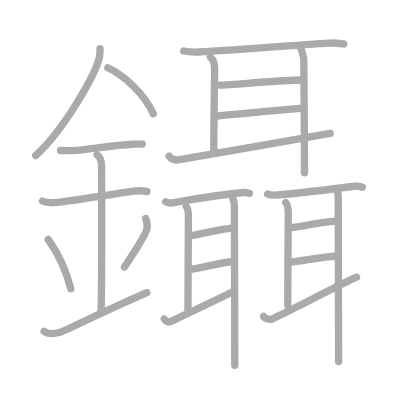
t = 0.00 s
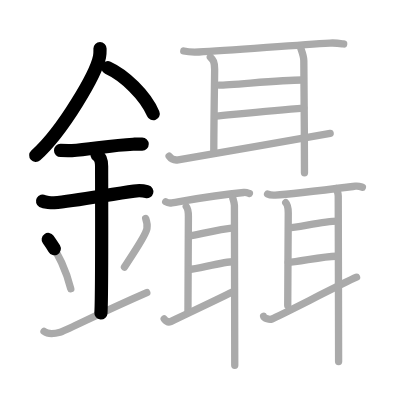
t = 5.20 s
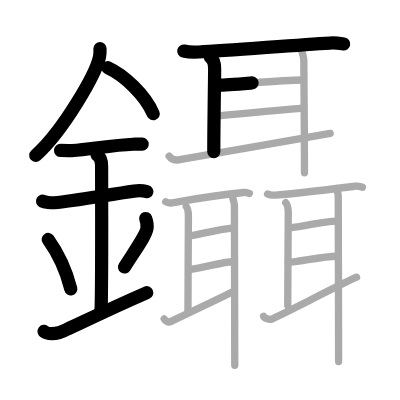
t = 10.40 s
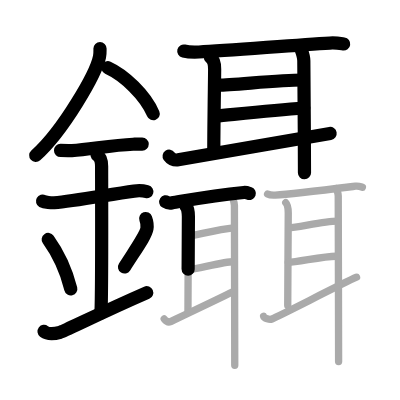
t = 15.60 s
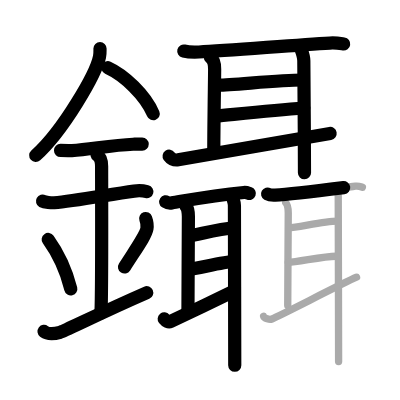
t = 20.80 s
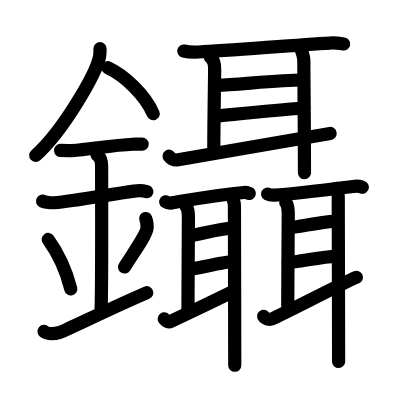
t = 26.00 s

The animated SVG that drew these frames (rendered in a browser with its animation timeline set to each time). Animation: 26 SMIL elements (animate=26); one cycle of 26.00 s.

<?xml version="1.0" standalone="no"?>
<!DOCTYPE svg PUBLIC "-//W3C//DTD SVG 1.1//EN"   "http://www.w3.org/Graphics/SVG/1.1/DTD/svg11.dtd">
<svg width="400px" height="400px"  version="1.1" xmlns="http://www.w3.org/2000/svg">
  <defs>
    <marker id="Triangle" viewBox="0 0 10 10" refX="0" refY="5" markerUnits="strokeWidth" markerWidth="3" style="stroke-opacity:0%;fill:#aaaaaa;" markerHeight="2" orient="auto">
      <path d="M 0 0 L 10 5 L 0 10 z" />
    </marker>
    
    <marker id="Arrow" viewBox="0 0 10 10" refX="5" refY="5" markerUnits="strokeWidth" markerWidth="1.8" style="stroke-opacity:0%;fill:#770000;" markerHeight="2" orient="auto">
      <path d="M 0 4 L 6 4 L 4 1 L 10 5 L 4 9 L 6 6 L 0 6 z" />
        <circle cx="5" cy="5" r="5" />
      </marker>
    
    <marker id="TriangleRed" viewBox="0 0 10 10" refX="0" refY="5" markerUnits="strokeWidth" markerWidth="3" style="stroke-opacity:0%;fill:#CC0000;" markerHeight="2" orient="auto">
      <path d="M 0 0 L 10 5 L 0 10 z" />
    </marker>
    
    <marker id="ArrowRed" viewBox="0 0 10 10" refX="5" refY="5" markerUnits="strokeWidth" markerWidth="1.8" style="stroke-opacity:0%;fill:#CC0000;" markerHeight="2" orient="auto">
      <path d="M 0 4 L 6 4 L 4 1 L 10 5 L 4 9 L 6 6 L 0 6 z" />
        <circle cx="5" cy="5" r="5" />
      </marker>
    
  </defs>
  
  <path style="fill:#ffffff; fill-opacity:100%; fill-rule:evenodd; stroke-width:0;" d="M 0 0 L 400px 0 L 400px 400px L 0 400px L 0 0" />

  <g transform="scale(3.6697247706422 3.6697247706422)">
<path style="fill:none; fill-opacity:0%; fill-rule:evenodd; stroke:#aaaaaa; stroke-opacity:100%; stroke-width: 1.5pt; stroke-linejoin:round; stroke-linecap:round;" d="M27.25 13.24c0 0.74 0.05 1.33-0.13 2.22c-0.93 4.63-9.8 20.07-17.39 26.91"></path>
<path style="fill:none; fill-opacity:0%; fill-rule:evenodd; stroke:#aaaaaa; stroke-opacity:100%; stroke-width: 1.5pt; stroke-linejoin:round; stroke-linecap:round;" d="M29.39 18.46c4.47 2.03 10.18 7.42 12.36 12.54"></path>
<path style="fill:none; fill-opacity:0%; fill-rule:evenodd; stroke:#aaaaaa; stroke-opacity:100%; stroke-width: 1.5pt; stroke-linejoin:round; stroke-linecap:round;" d="M16.5 41c1.73 0 2.52 0.09 3.08 0.06c5.01-0.31 10.79-1.53 16.69-1.75c0.85-0.03 1.04-0.05 2.48-0.05"></path>
<path style="fill:none; fill-opacity:0%; fill-rule:evenodd; stroke:#aaaaaa; stroke-opacity:100%; stroke-width: 1.5pt; stroke-linejoin:round; stroke-linecap:round;" d="M11.59 54.81c0.59 0.33 2.56 0.48 3.17 0.43c5.49-0.49 14.99-2.24 21.78-3.17c0.74-0.1 2.38-0.13 3.49 0.15"></path>
<path style="fill:none; fill-opacity:0%; fill-rule:evenodd; stroke:#aaaaaa; stroke-opacity:100%; stroke-width: 1.5pt; stroke-linejoin:round; stroke-linecap:round;" d="M26.45 42.19c1.24 0.78 1.24 2.52 1.24 3.14c0 4.35 0.12 35.63-0.19 39.98"></path>
<path style="fill:none; fill-opacity:0%; fill-rule:evenodd; stroke:#aaaaaa; stroke-opacity:100%; stroke-width: 1.5pt; stroke-linejoin:round; stroke-linecap:round;" d="M13.14 65.26c3.63 5.04 5.41 10.5 6.15 13.44"></path>
<path style="fill:none; fill-opacity:0%; fill-rule:evenodd; stroke:#aaaaaa; stroke-opacity:100%; stroke-width: 1.5pt; stroke-linejoin:round; stroke-linecap:round;" d="M39.7 59.55c0.3 0.84 0.46 2.06 0.34 2.76c-0.3 1.81-2.71 5.13-6.12 10.47"></path>
<path style="fill:none; fill-opacity:0%; fill-rule:evenodd; stroke:#aaaaaa; stroke-opacity:100%; stroke-width: 1.5pt; stroke-linejoin:round; stroke-linecap:round;" d="M12 90.31c1.22 0.92 2.68 0.69 4.38 0.23C17.64 90.2 27.34 85.26 40 79.75"></path>
<path style="fill:none; fill-opacity:0%; fill-rule:evenodd; stroke:#aaaaaa; stroke-opacity:100%; stroke-width: 1.5pt; stroke-linejoin:round; stroke-linecap:round;" d="M50.08 13.91c1.08 0.26 3.05 0.31 4.13 0.26c8.55-0.41 26.05-1.91 35.67-2.44c1.79-0.1 2.87 0.12 3.77 0.25"></path>
<path style="fill:none; fill-opacity:0%; fill-rule:evenodd; stroke:#aaaaaa; stroke-opacity:100%; stroke-width: 1.5pt; stroke-linejoin:round; stroke-linecap:round;" d="M57.32 15.56c0.76 0.76 1.17 1.26 1.17 3.32c0 2.06-0.23 15.02-0.23 22.42"></path>
<path style="fill:none; fill-opacity:0%; fill-rule:evenodd; stroke:#aaaaaa; stroke-opacity:100%; stroke-width: 1.5pt; stroke-linejoin:round; stroke-linecap:round;" d="M59.68 23.19c3.45 0 16.67-1.39 22.58-1.39"></path>
<path style="fill:none; fill-opacity:0%; fill-rule:evenodd; stroke:#aaaaaa; stroke-opacity:100%; stroke-width: 1.5pt; stroke-linejoin:round; stroke-linecap:round;" d="M58.75 31.65c6.76-0.65 15.85-1.61 24.03-2.21"></path>
<path style="fill:none; fill-opacity:0%; fill-rule:evenodd; stroke:#aaaaaa; stroke-opacity:100%; stroke-width: 1.5pt; stroke-linejoin:round; stroke-linecap:round;" d="M46.09 42.56c0.35 0.5 1.24 1.21 2.47 1c4.93-0.84 33.83-5.86 41.41-7.2"></path>
<path style="fill:none; fill-opacity:0%; fill-rule:evenodd; stroke:#aaaaaa; stroke-opacity:100%; stroke-width: 1.5pt; stroke-linejoin:round; stroke-linecap:round;" d="M81.9 12.99c0.35 1.02 0.89 2.29 0.89 3.57c0 1.27 0.18 20.06 0.18 30.51"></path>
<path style="fill:none; fill-opacity:0%; fill-rule:evenodd; stroke:#aaaaaa; stroke-opacity:100%; stroke-width: 1.5pt; stroke-linejoin:round; stroke-linecap:round;" d="M45.16 54.99c0.44 0.29 1.24 0.36 1.68 0.29c3.91-0.64 10.76-1.97 19.58-2.83c0.73-0.07 1.17 0.14 1.54 0.28"></path>
<path style="fill:none; fill-opacity:0%; fill-rule:evenodd; stroke:#aaaaaa; stroke-opacity:100%; stroke-width: 1.5pt; stroke-linejoin:round; stroke-linecap:round;" d="M50.76 56.29c0.38 0.43 0.58 1.57 0.58 2.73s-0.12 21.56-0.12 25.76"></path>
<path style="fill:none; fill-opacity:0%; fill-rule:evenodd; stroke:#aaaaaa; stroke-opacity:100%; stroke-width: 1.5pt; stroke-linejoin:round; stroke-linecap:round;" d="M51.61 64.29c2.49-0.4 8.17-1.86 12-2.22"></path>
<path style="fill:none; fill-opacity:0%; fill-rule:evenodd; stroke:#aaaaaa; stroke-opacity:100%; stroke-width: 1.5pt; stroke-linejoin:round; stroke-linecap:round;" d="M51.43 73.4c2.14 0 9.12-2.08 12.24-2.08"></path>
<path style="fill:none; fill-opacity:0%; fill-rule:evenodd; stroke:#aaaaaa; stroke-opacity:100%; stroke-width: 1.5pt; stroke-linejoin:round; stroke-linecap:round;" d="M44.75 86.91c0.5 0.63 1.2 0.97 1.72 0.72c2.1-1 13.76-6.54 16.99-8.15"></path>
<path style="fill:none; fill-opacity:0%; fill-rule:evenodd; stroke:#aaaaaa; stroke-opacity:100%; stroke-width: 1.5pt; stroke-linejoin:round; stroke-linecap:round;" d="M63.43 53.98c0.18 0.58 0.45 1.3 0.45 2.02c0 0.72 0.09 37.61 0.09 43.54"></path>
<path style="fill:none; fill-opacity:0%; fill-rule:evenodd; stroke:#aaaaaa; stroke-opacity:100%; stroke-width: 1.5pt; stroke-linejoin:round; stroke-linecap:round;" d="M72.92 52.88c0.54 0.3 1.53 0.33 2.08 0.3c4.55-0.27 17.75-1.93 21.85-2.44c0.9-0.11 1.45 0.14 1.9 0.29"></path>
<path style="fill:none; fill-opacity:0%; fill-rule:evenodd; stroke:#aaaaaa; stroke-opacity:100%; stroke-width: 1.5pt; stroke-linejoin:round; stroke-linecap:round;" d="M77.87 55.24c0.44 0.45 0.68 1.63 0.68 2.83s-0.14 20.84-0.14 25.19"></path>
<path style="fill:none; fill-opacity:0%; fill-rule:evenodd; stroke:#aaaaaa; stroke-opacity:100%; stroke-width: 1.5pt; stroke-linejoin:round; stroke-linecap:round;" d="M78.74 62.04c2 0 9.68-1.8 13.11-1.8"></path>
<path style="fill:none; fill-opacity:0%; fill-rule:evenodd; stroke:#aaaaaa; stroke-opacity:100%; stroke-width: 1.5pt; stroke-linejoin:round; stroke-linecap:round;" d="M78.54 71.49c2.48 0 9.4-1.65 13.01-1.65"></path>
<path style="fill:none; fill-opacity:0%; fill-rule:evenodd; stroke:#aaaaaa; stroke-opacity:100%; stroke-width: 1.5pt; stroke-linejoin:round; stroke-linecap:round;" d="M71.83 86.18c0.18 0.62 1.63 0.99 2.26 0.74c2.51-1.03 19.22-9.72 23.07-11.37"></path>
<path style="fill:none; fill-opacity:0%; fill-rule:evenodd; stroke:#aaaaaa; stroke-opacity:100%; stroke-width: 1.5pt; stroke-linejoin:round; stroke-linecap:round;" d="M91.65 51.34c0.21 0.6 0.52 1.35 0.52 2.1c0 0.75 0.1 38.91 0.1 45.06"></path>

<path style="fill:none; fill-opacity:0%; fill-rule:evenodd; stroke:#000000; stroke-opacity:100%; stroke-width: 2.7pt; stroke-linejoin:round; stroke-linecap:round;" d="M27.25 13.24c0 0.74 0.05 1.33-0.13 2.22c-0.93 4.63-9.8 20.07-17.39 26.91" pathLength="100" stroke-dashoffset="100" stroke-dasharray="100 105"><animate id="dashAnim1" attributeName="stroke-dashoffset" from="100" to="0" dur="1s" calcMode="linear" fill="freeze"/></path>
<path style="fill:none; fill-opacity:0%; fill-rule:evenodd; stroke:#000000; stroke-opacity:100%; stroke-width: 2.7pt; stroke-linejoin:round; stroke-linecap:round;" d="M29.39 18.46c4.47 2.03 10.18 7.42 12.36 12.54" pathLength="100" stroke-dashoffset="100" stroke-dasharray="100 105"><animate id="dashAnim2" attributeName="stroke-dashoffset" from="100" to="0" dur="1s" calcMode="linear" begin="dashAnim1.end" fill="freeze"/></path>
<path style="fill:none; fill-opacity:0%; fill-rule:evenodd; stroke:#000000; stroke-opacity:100%; stroke-width: 2.7pt; stroke-linejoin:round; stroke-linecap:round;" d="M16.5 41c1.73 0 2.52 0.09 3.08 0.06c5.01-0.31 10.79-1.53 16.69-1.75c0.85-0.03 1.04-0.05 2.48-0.05" pathLength="100" stroke-dashoffset="100" stroke-dasharray="100 105"><animate id="dashAnim3" attributeName="stroke-dashoffset" from="100" to="0" dur="1s" calcMode="linear" begin="dashAnim2.end" fill="freeze"/></path>
<path style="fill:none; fill-opacity:0%; fill-rule:evenodd; stroke:#000000; stroke-opacity:100%; stroke-width: 2.7pt; stroke-linejoin:round; stroke-linecap:round;" d="M11.59 54.81c0.59 0.33 2.56 0.48 3.17 0.43c5.49-0.49 14.99-2.24 21.78-3.17c0.74-0.1 2.38-0.13 3.49 0.15" pathLength="100" stroke-dashoffset="100" stroke-dasharray="100 105"><animate id="dashAnim4" attributeName="stroke-dashoffset" from="100" to="0" dur="1s" calcMode="linear" begin="dashAnim3.end" fill="freeze"/></path>
<path style="fill:none; fill-opacity:0%; fill-rule:evenodd; stroke:#000000; stroke-opacity:100%; stroke-width: 2.7pt; stroke-linejoin:round; stroke-linecap:round;" d="M26.45 42.19c1.24 0.78 1.24 2.52 1.24 3.14c0 4.35 0.12 35.63-0.19 39.98" pathLength="100" stroke-dashoffset="100" stroke-dasharray="100 105"><animate id="dashAnim5" attributeName="stroke-dashoffset" from="100" to="0" dur="1s" calcMode="linear" begin="dashAnim4.end" fill="freeze"/></path>
<path style="fill:none; fill-opacity:0%; fill-rule:evenodd; stroke:#000000; stroke-opacity:100%; stroke-width: 2.7pt; stroke-linejoin:round; stroke-linecap:round;" d="M13.14 65.26c3.63 5.04 5.41 10.5 6.15 13.44" pathLength="100" stroke-dashoffset="100" stroke-dasharray="100 105"><animate id="dashAnim6" attributeName="stroke-dashoffset" from="100" to="0" dur="1s" calcMode="linear" begin="dashAnim5.end" fill="freeze"/></path>
<path style="fill:none; fill-opacity:0%; fill-rule:evenodd; stroke:#000000; stroke-opacity:100%; stroke-width: 2.7pt; stroke-linejoin:round; stroke-linecap:round;" d="M39.7 59.55c0.3 0.84 0.46 2.06 0.34 2.76c-0.3 1.81-2.71 5.13-6.12 10.47" pathLength="100" stroke-dashoffset="100" stroke-dasharray="100 105"><animate id="dashAnim7" attributeName="stroke-dashoffset" from="100" to="0" dur="1s" calcMode="linear" begin="dashAnim6.end" fill="freeze"/></path>
<path style="fill:none; fill-opacity:0%; fill-rule:evenodd; stroke:#000000; stroke-opacity:100%; stroke-width: 2.7pt; stroke-linejoin:round; stroke-linecap:round;" d="M12 90.31c1.22 0.92 2.68 0.69 4.38 0.23C17.64 90.2 27.34 85.26 40 79.75" pathLength="100" stroke-dashoffset="100" stroke-dasharray="100 105"><animate id="dashAnim8" attributeName="stroke-dashoffset" from="100" to="0" dur="1s" calcMode="linear" begin="dashAnim7.end" fill="freeze"/></path>
<path style="fill:none; fill-opacity:0%; fill-rule:evenodd; stroke:#000000; stroke-opacity:100%; stroke-width: 2.7pt; stroke-linejoin:round; stroke-linecap:round;" d="M50.08 13.91c1.08 0.26 3.05 0.31 4.13 0.26c8.55-0.41 26.05-1.91 35.67-2.44c1.79-0.1 2.87 0.12 3.77 0.25" pathLength="100" stroke-dashoffset="100" stroke-dasharray="100 105"><animate id="dashAnim9" attributeName="stroke-dashoffset" from="100" to="0" dur="1s" calcMode="linear" begin="dashAnim8.end" fill="freeze"/></path>
<path style="fill:none; fill-opacity:0%; fill-rule:evenodd; stroke:#000000; stroke-opacity:100%; stroke-width: 2.7pt; stroke-linejoin:round; stroke-linecap:round;" d="M57.32 15.56c0.76 0.76 1.17 1.26 1.17 3.32c0 2.06-0.23 15.02-0.23 22.42" pathLength="100" stroke-dashoffset="100" stroke-dasharray="100 105"><animate id="dashAnim10" attributeName="stroke-dashoffset" from="100" to="0" dur="1s" calcMode="linear" begin="dashAnim9.end" fill="freeze"/></path>
<path style="fill:none; fill-opacity:0%; fill-rule:evenodd; stroke:#000000; stroke-opacity:100%; stroke-width: 2.7pt; stroke-linejoin:round; stroke-linecap:round;" d="M59.68 23.19c3.45 0 16.67-1.39 22.58-1.39" pathLength="100" stroke-dashoffset="100" stroke-dasharray="100 105"><animate id="dashAnim11" attributeName="stroke-dashoffset" from="100" to="0" dur="1s" calcMode="linear" begin="dashAnim10.end" fill="freeze"/></path>
<path style="fill:none; fill-opacity:0%; fill-rule:evenodd; stroke:#000000; stroke-opacity:100%; stroke-width: 2.7pt; stroke-linejoin:round; stroke-linecap:round;" d="M58.75 31.65c6.76-0.65 15.85-1.61 24.03-2.21" pathLength="100" stroke-dashoffset="100" stroke-dasharray="100 105"><animate id="dashAnim12" attributeName="stroke-dashoffset" from="100" to="0" dur="1s" calcMode="linear" begin="dashAnim11.end" fill="freeze"/></path>
<path style="fill:none; fill-opacity:0%; fill-rule:evenodd; stroke:#000000; stroke-opacity:100%; stroke-width: 2.7pt; stroke-linejoin:round; stroke-linecap:round;" d="M46.09 42.56c0.35 0.5 1.24 1.21 2.47 1c4.93-0.84 33.83-5.86 41.41-7.2" pathLength="100" stroke-dashoffset="100" stroke-dasharray="100 105"><animate id="dashAnim13" attributeName="stroke-dashoffset" from="100" to="0" dur="1s" calcMode="linear" begin="dashAnim12.end" fill="freeze"/></path>
<path style="fill:none; fill-opacity:0%; fill-rule:evenodd; stroke:#000000; stroke-opacity:100%; stroke-width: 2.7pt; stroke-linejoin:round; stroke-linecap:round;" d="M81.9 12.99c0.35 1.02 0.89 2.29 0.89 3.57c0 1.27 0.18 20.06 0.18 30.51" pathLength="100" stroke-dashoffset="100" stroke-dasharray="100 105"><animate id="dashAnim14" attributeName="stroke-dashoffset" from="100" to="0" dur="1s" calcMode="linear" begin="dashAnim13.end" fill="freeze"/></path>
<path style="fill:none; fill-opacity:0%; fill-rule:evenodd; stroke:#000000; stroke-opacity:100%; stroke-width: 2.7pt; stroke-linejoin:round; stroke-linecap:round;" d="M45.16 54.99c0.44 0.29 1.24 0.36 1.68 0.29c3.91-0.64 10.76-1.97 19.58-2.83c0.73-0.07 1.17 0.14 1.54 0.28" pathLength="100" stroke-dashoffset="100" stroke-dasharray="100 105"><animate id="dashAnim15" attributeName="stroke-dashoffset" from="100" to="0" dur="1s" calcMode="linear" begin="dashAnim14.end" fill="freeze"/></path>
<path style="fill:none; fill-opacity:0%; fill-rule:evenodd; stroke:#000000; stroke-opacity:100%; stroke-width: 2.7pt; stroke-linejoin:round; stroke-linecap:round;" d="M50.76 56.29c0.38 0.43 0.58 1.57 0.58 2.73s-0.12 21.56-0.12 25.76" pathLength="100" stroke-dashoffset="100" stroke-dasharray="100 105"><animate id="dashAnim16" attributeName="stroke-dashoffset" from="100" to="0" dur="1s" calcMode="linear" begin="dashAnim15.end" fill="freeze"/></path>
<path style="fill:none; fill-opacity:0%; fill-rule:evenodd; stroke:#000000; stroke-opacity:100%; stroke-width: 2.7pt; stroke-linejoin:round; stroke-linecap:round;" d="M51.61 64.29c2.49-0.4 8.17-1.86 12-2.22" pathLength="100" stroke-dashoffset="100" stroke-dasharray="100 105"><animate id="dashAnim17" attributeName="stroke-dashoffset" from="100" to="0" dur="1s" calcMode="linear" begin="dashAnim16.end" fill="freeze"/></path>
<path style="fill:none; fill-opacity:0%; fill-rule:evenodd; stroke:#000000; stroke-opacity:100%; stroke-width: 2.7pt; stroke-linejoin:round; stroke-linecap:round;" d="M51.43 73.4c2.14 0 9.12-2.08 12.24-2.08" pathLength="100" stroke-dashoffset="100" stroke-dasharray="100 105"><animate id="dashAnim18" attributeName="stroke-dashoffset" from="100" to="0" dur="1s" calcMode="linear" begin="dashAnim17.end" fill="freeze"/></path>
<path style="fill:none; fill-opacity:0%; fill-rule:evenodd; stroke:#000000; stroke-opacity:100%; stroke-width: 2.7pt; stroke-linejoin:round; stroke-linecap:round;" d="M44.75 86.91c0.5 0.63 1.2 0.97 1.72 0.72c2.1-1 13.76-6.54 16.99-8.15" pathLength="100" stroke-dashoffset="100" stroke-dasharray="100 105"><animate id="dashAnim19" attributeName="stroke-dashoffset" from="100" to="0" dur="1s" calcMode="linear" begin="dashAnim18.end" fill="freeze"/></path>
<path style="fill:none; fill-opacity:0%; fill-rule:evenodd; stroke:#000000; stroke-opacity:100%; stroke-width: 2.7pt; stroke-linejoin:round; stroke-linecap:round;" d="M63.43 53.98c0.18 0.58 0.45 1.3 0.45 2.02c0 0.72 0.09 37.61 0.09 43.54" pathLength="100" stroke-dashoffset="100" stroke-dasharray="100 105"><animate id="dashAnim20" attributeName="stroke-dashoffset" from="100" to="0" dur="1s" calcMode="linear" begin="dashAnim19.end" fill="freeze"/></path>
<path style="fill:none; fill-opacity:0%; fill-rule:evenodd; stroke:#000000; stroke-opacity:100%; stroke-width: 2.7pt; stroke-linejoin:round; stroke-linecap:round;" d="M72.92 52.88c0.54 0.3 1.53 0.33 2.08 0.3c4.55-0.27 17.75-1.93 21.85-2.44c0.9-0.11 1.45 0.14 1.9 0.29" pathLength="100" stroke-dashoffset="100" stroke-dasharray="100 105"><animate id="dashAnim21" attributeName="stroke-dashoffset" from="100" to="0" dur="1s" calcMode="linear" begin="dashAnim20.end" fill="freeze"/></path>
<path style="fill:none; fill-opacity:0%; fill-rule:evenodd; stroke:#000000; stroke-opacity:100%; stroke-width: 2.7pt; stroke-linejoin:round; stroke-linecap:round;" d="M77.87 55.24c0.44 0.45 0.68 1.63 0.68 2.83s-0.14 20.84-0.14 25.19" pathLength="100" stroke-dashoffset="100" stroke-dasharray="100 105"><animate id="dashAnim22" attributeName="stroke-dashoffset" from="100" to="0" dur="1s" calcMode="linear" begin="dashAnim21.end" fill="freeze"/></path>
<path style="fill:none; fill-opacity:0%; fill-rule:evenodd; stroke:#000000; stroke-opacity:100%; stroke-width: 2.7pt; stroke-linejoin:round; stroke-linecap:round;" d="M78.74 62.04c2 0 9.68-1.8 13.11-1.8" pathLength="100" stroke-dashoffset="100" stroke-dasharray="100 105"><animate id="dashAnim23" attributeName="stroke-dashoffset" from="100" to="0" dur="1s" calcMode="linear" begin="dashAnim22.end" fill="freeze"/></path>
<path style="fill:none; fill-opacity:0%; fill-rule:evenodd; stroke:#000000; stroke-opacity:100%; stroke-width: 2.7pt; stroke-linejoin:round; stroke-linecap:round;" d="M78.54 71.49c2.48 0 9.4-1.65 13.01-1.65" pathLength="100" stroke-dashoffset="100" stroke-dasharray="100 105"><animate id="dashAnim24" attributeName="stroke-dashoffset" from="100" to="0" dur="1s" calcMode="linear" begin="dashAnim23.end" fill="freeze"/></path>
<path style="fill:none; fill-opacity:0%; fill-rule:evenodd; stroke:#000000; stroke-opacity:100%; stroke-width: 2.7pt; stroke-linejoin:round; stroke-linecap:round;" d="M71.83 86.18c0.18 0.62 1.63 0.99 2.26 0.74c2.51-1.03 19.22-9.72 23.07-11.37" pathLength="100" stroke-dashoffset="100" stroke-dasharray="100 105"><animate id="dashAnim25" attributeName="stroke-dashoffset" from="100" to="0" dur="1s" calcMode="linear" begin="dashAnim24.end" fill="freeze"/></path>
<path style="fill:none; fill-opacity:0%; fill-rule:evenodd; stroke:#000000; stroke-opacity:100%; stroke-width: 2.7pt; stroke-linejoin:round; stroke-linecap:round;" d="M91.65 51.34c0.21 0.6 0.52 1.35 0.52 2.1c0 0.75 0.1 38.91 0.1 45.06" pathLength="100" stroke-dashoffset="100" stroke-dasharray="100 105"><animate id="dashAnim26" attributeName="stroke-dashoffset" from="100" to="0" dur="1s" calcMode="linear" begin="dashAnim25.end" fill="freeze"/></path>

</g>

</svg>  
          
